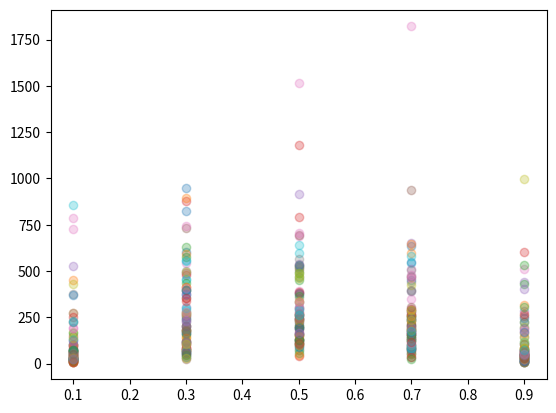

Source code (Python):
#!/usr/bin/env python3

import sys
import matplotlib.pyplot as plt
import numpy as np
import scipy as sc
import math

#np.random.binomial(num of trials, prob of each trial, output size)

def wrightfisher(n, p, trials):
    pops= n
    gen_list=[]

    for gen in range(trials):
        a_freq= p
        gen_counter= 0
    
        while True:
            numoffspring= np.random.binomial(n=(pops*2), p= a_freq)
            a_freq= (numoffspring/(2*pops))
            gen_counter += 1
            #print(a_freq)
            if (a_freq == 0) or (a_freq==1):
                break
        gen_list.append(gen_counter) 
    return gen_list
    
#print(gen_list)
"""first plot info"""
# fig, ax=plt.subplots(tight_layout=True)
# ax.set_xlabel("# of Generations")
# plt.hist(gen_list)
# fig.savefig("num_of_gens.png")
# #plt.show()
# plt.close(fig)

"""2nd plot info"""
# sizes= [100, 1000, 10000, 100000, 1000000]
# fixa=[]
#
# sizes_log=[]
#
# for number in sizes:
#     fixa.append(wrightfisher(number, 0.5, 1000))
#
# for values in sizes:
#     sizes_log.append(math.log(values,10))
#
# """make 2nd plot"""
# fig, ax=plt.subplots(tight_layout=True)
# ax.set_xlabel("log population size")
# ax.set_ylabel("time to fixation")
# plt.scatter(x=sizes_log, y=fixa)
# fig.savefig("change_pop_size.png")
# #plt.show()
# plt.close(fig)

"""3rd plot info"""
a_freq= [0.1, 0.3, 0.5, 0.7, 0.9]
fixa={}

for value in a_freq:
    a= wrightfisher(100, value, 100)
    fixa[value]= a

# print(fixa)

for key in a_freq:
    for j in fixa[key]:
        # print(key, j)
        plt.scatter(x=key, y=j, alpha= 0.3)

plt.show()


